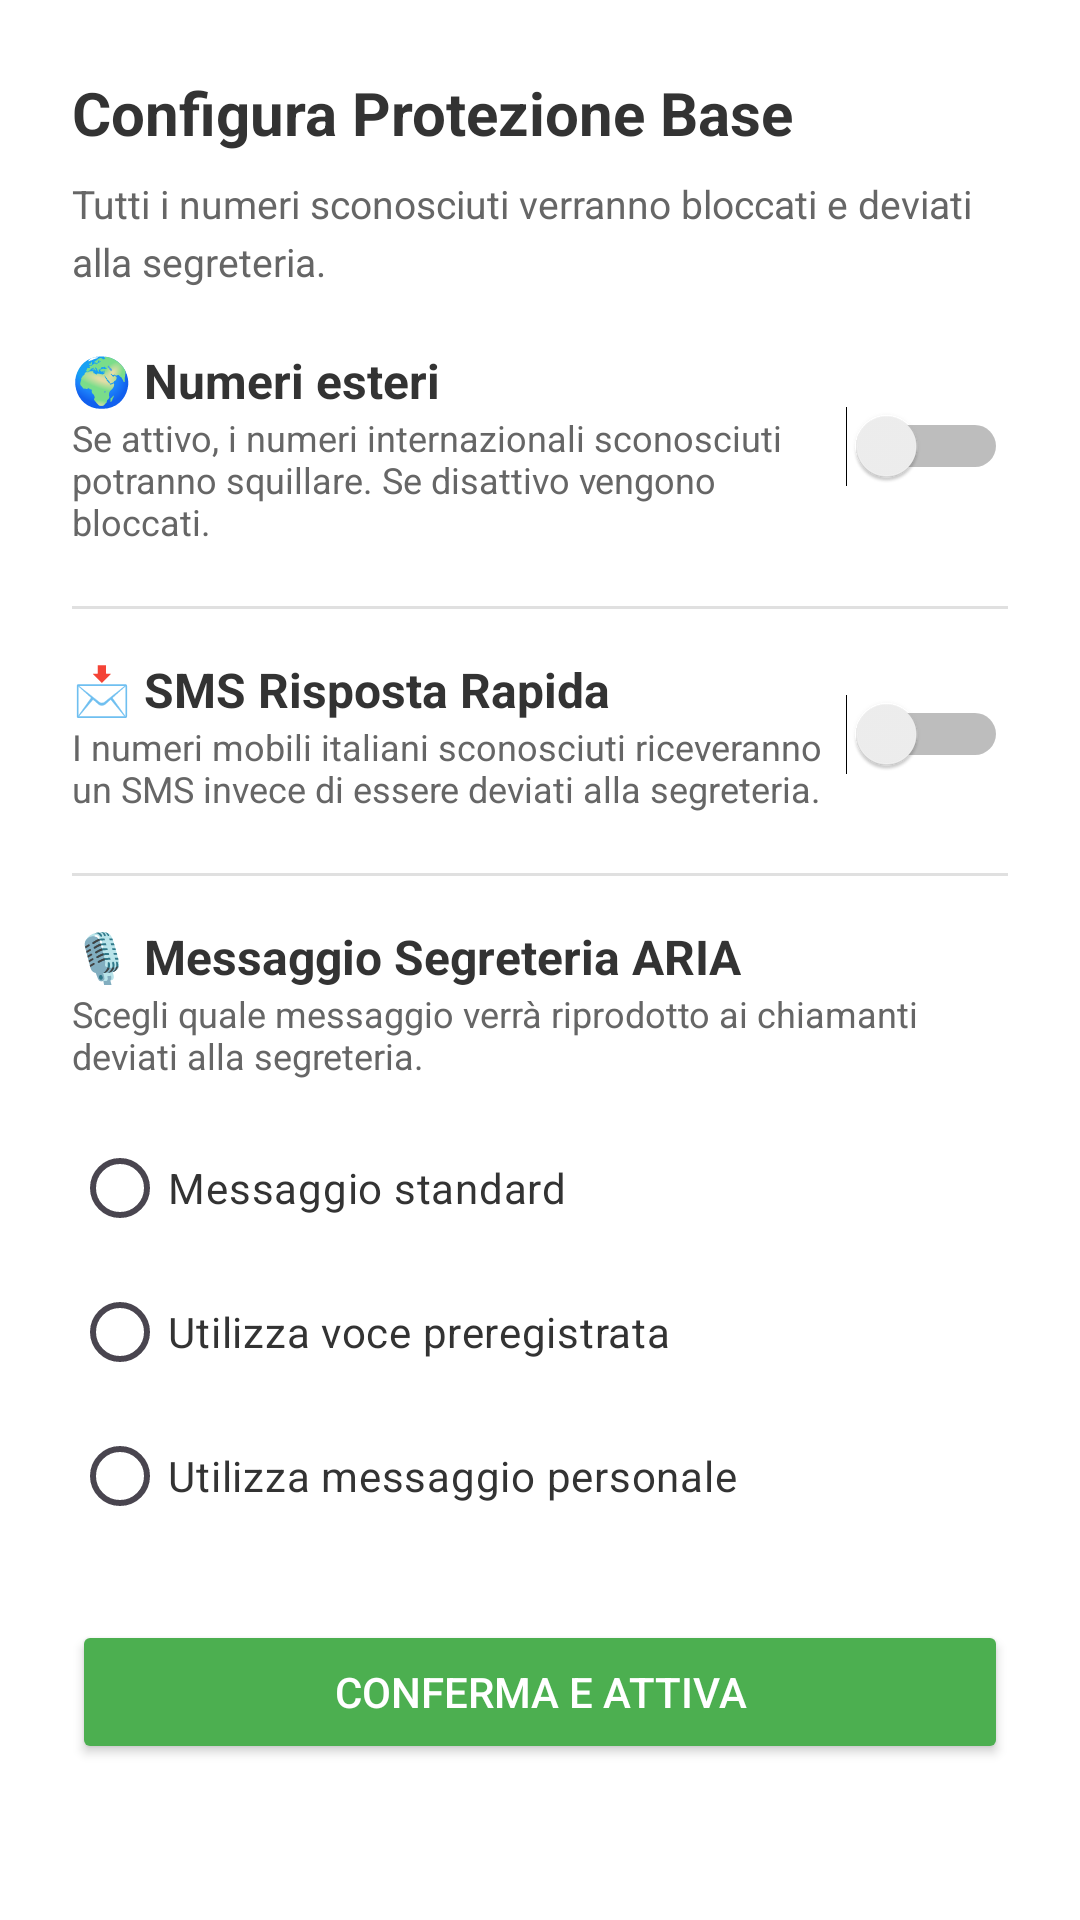

Android layout source for this screen:
<!-- AndroidManifest.xml: application theme Theme.StoppAI -->
<!-- res/layout/bottom_sheet_config_base.xml -->
<?xml version="1.0" encoding="utf-8"?>
<androidx.core.widget.NestedScrollView xmlns:android="http://schemas.android.com/apk/res/android"
    android:layout_width="match_parent"
    android:layout_height="wrap_content"
    android:background="#FFFFFF">

    <LinearLayout
        android:layout_width="match_parent"
        android:layout_height="wrap_content"
        android:orientation="vertical"
        android:padding="24dp">

        <TextView
            android:layout_width="match_parent"
            android:layout_height="wrap_content"
            android:text="Configura Protezione Base"
            android:textSize="20sp"
            android:textStyle="bold"
            android:textColor="#333333"
            android:layout_marginBottom="8dp" />

        <TextView
            android:layout_width="match_parent"
            android:layout_height="wrap_content"
            android:text="Tutti i numeri sconosciuti verranno bloccati e deviati alla segreteria."
            android:textSize="13sp"
            android:textColor="#666666"
            android:lineSpacingExtra="4dp"
            android:layout_marginBottom="20dp" />

        
        <LinearLayout
            android:layout_width="match_parent"
            android:layout_height="wrap_content"
            android:orientation="horizontal"
            android:gravity="center_vertical"
            android:layout_marginBottom="4dp">

            <LinearLayout
                android:layout_width="0dp"
                android:layout_height="wrap_content"
                android:layout_weight="1"
                android:orientation="vertical">

                <TextView
                    android:layout_width="wrap_content"
                    android:layout_height="wrap_content"
                    android:text="🌍 Numeri esteri"
                    android:textSize="16sp"
                    android:textStyle="bold"
                    android:textColor="#333333" />

                <TextView
                    android:layout_width="wrap_content"
                    android:layout_height="wrap_content"
                    android:text="Se attivo, i numeri internazionali sconosciuti potranno squillare. Se disattivo vengono bloccati."
                    android:textSize="12sp"
                    android:textColor="#666666" />
            </LinearLayout>

            <Switch
                android:id="@+id/switch_esteri"
                android:layout_width="wrap_content"
                android:layout_height="wrap_content" />
        </LinearLayout>

        <View
            android:layout_width="match_parent"
            android:layout_height="1dp"
            android:background="#E0E0E0"
            android:layout_marginVertical="16dp" />

        
        <LinearLayout
            android:layout_width="match_parent"
            android:layout_height="wrap_content"
            android:orientation="horizontal"
            android:gravity="center_vertical"
            android:layout_marginBottom="4dp">

            <LinearLayout
                android:layout_width="0dp"
                android:layout_height="wrap_content"
                android:layout_weight="1"
                android:orientation="vertical">

                <TextView
                    android:layout_width="wrap_content"
                    android:layout_height="wrap_content"
                    android:text="📩 SMS Risposta Rapida"
                    android:textSize="16sp"
                    android:textStyle="bold"
                    android:textColor="#333333" />

                <TextView
                    android:layout_width="wrap_content"
                    android:layout_height="wrap_content"
                    android:text="I numeri mobili italiani sconosciuti riceveranno un SMS invece di essere deviati alla segreteria."
                    android:textSize="12sp"
                    android:textColor="#666666" />
            </LinearLayout>

            <Switch
                android:id="@+id/switch_sms_reply"
                android:layout_width="wrap_content"
                android:layout_height="wrap_content" />
        </LinearLayout>

        <LinearLayout
            android:id="@+id/layout_sms_editor"
            android:layout_width="match_parent"
            android:layout_height="wrap_content"
            android:orientation="vertical"
            android:visibility="gone"
            android:layout_marginTop="8dp">

            <TextView
                android:layout_width="wrap_content"
                android:layout_height="wrap_content"
                android:text="Testo del messaggio SMS"
                android:textSize="12sp"
                android:textStyle="bold"
                android:textColor="#333333"
                android:layout_marginTop="4dp" />

            <EditText
                android:id="@+id/edt_sms_text"
                android:layout_width="match_parent"
                android:layout_height="wrap_content"
                android:minLines="3"
                android:gravity="top"
                android:maxLength="160"
                android:textSize="14sp"
                android:background="@drawable/shape_input_note"
                android:padding="12dp"
                android:layout_marginTop="4dp" />

            <TextView
                android:id="@+id/txt_char_counter"
                android:layout_width="match_parent"
                android:layout_height="wrap_content"
                android:text="0 / 160"
                android:textSize="10sp"
                android:textColor="#888888"
                android:gravity="end"
                android:layout_marginTop="2dp" />
        </LinearLayout>

        <View
            android:layout_width="match_parent"
            android:layout_height="1dp"
            android:background="#E0E0E0"
            android:layout_marginVertical="16dp" />

        
        <TextView
            android:layout_width="wrap_content"
            android:layout_height="wrap_content"
            android:text="🎙️ Messaggio Segreteria ARIA"
            android:textSize="16sp"
            android:textStyle="bold"
            android:textColor="#333333" />

        <TextView
            android:layout_width="wrap_content"
            android:layout_height="wrap_content"
            android:text="Scegli quale messaggio verrà riprodotto ai chiamanti deviati alla segreteria."
            android:textSize="12sp"
            android:textColor="#666666"
            android:layout_marginBottom="12dp" />

        <RadioGroup
            android:id="@+id/radio_tipo_messaggio"
            android:layout_width="match_parent"
            android:layout_height="wrap_content"
            android:orientation="vertical">

            <RadioButton
                android:id="@+id/radio_base"
                android:layout_width="match_parent"
                android:layout_height="wrap_content"
                android:text="Messaggio standard"
                android:textSize="14sp"
                android:textColor="#333333"
                android:buttonTint="#4CAF50"
                android:paddingVertical="6dp" />

            <RadioButton
                android:id="@+id/radio_preset"
                android:layout_width="match_parent"
                android:layout_height="wrap_content"
                android:text="Utilizza voce preregistrata"
                android:textSize="14sp"
                android:textColor="#333333"
                android:buttonTint="#4CAF50"
                android:paddingVertical="6dp" />

            
            <LinearLayout
                android:id="@+id/layout_preset_list"
                android:layout_width="match_parent"
                android:layout_height="wrap_content"
                android:orientation="vertical"
                android:visibility="gone"
                android:paddingStart="32dp"
                android:paddingTop="4dp"
                android:paddingBottom="8dp" />

            <RadioButton
                android:id="@+id/radio_custom"
                android:layout_width="match_parent"
                android:layout_height="wrap_content"
                android:text="Utilizza messaggio personale"
                android:textSize="14sp"
                android:textColor="#333333"
                android:buttonTint="#4CAF50"
                android:paddingVertical="6dp" />

            
            <LinearLayout
                android:id="@+id/layout_custom_controls"
                android:layout_width="match_parent"
                android:layout_height="wrap_content"
                android:orientation="vertical"
                android:visibility="gone"
                android:paddingStart="32dp"
                android:paddingTop="4dp"
                android:paddingBottom="8dp">

                <TextView
                    android:id="@+id/txt_custom_status"
                    android:layout_width="match_parent"
                    android:layout_height="wrap_content"
                    android:text="Nessuna registrazione presente"
                    android:textSize="12sp"
                    android:textColor="#888888"
                    android:layout_marginBottom="8dp" />

                <LinearLayout
                    android:layout_width="match_parent"
                    android:layout_height="wrap_content"
                    android:orientation="horizontal"
                    android:gravity="center_vertical">

                    <Button
                        android:id="@+id/btn_record_custom"
                        android:layout_width="0dp"
                        android:layout_height="wrap_content"
                        android:layout_weight="1"
                        android:text="● REGISTRA"
                        android:textSize="12sp"
                        android:backgroundTint="#E53935"
                        android:textColor="#FFFFFF"
                        android:layout_marginEnd="4dp" />

                    <Button
                        android:id="@+id/btn_play_custom"
                        android:layout_width="0dp"
                        android:layout_height="wrap_content"
                        android:layout_weight="1"
                        android:text="▶ ASCOLTA"
                        android:textSize="12sp"
                        android:backgroundTint="#2196F3"
                        android:textColor="#FFFFFF"
                        android:enabled="false"
                        android:layout_marginStart="4dp" />
                </LinearLayout>

                <TextView
                    android:id="@+id/txt_record_timer"
                    android:layout_width="match_parent"
                    android:layout_height="wrap_content"
                    android:text="Max 30 secondi"
                    android:textSize="11sp"
                    android:textColor="#666666"
                    android:gravity="center"
                    android:layout_marginTop="6dp" />
            </LinearLayout>
        </RadioGroup>

        <Button
            android:id="@+id/btn_confirm_base"
            android:layout_width="match_parent"
            android:layout_height="wrap_content"
            android:text="CONFERMA E ATTIVA"
            android:backgroundTint="#4CAF50"
            android:textColor="#FFFFFF"
            android:paddingVertical="12dp"
            android:layout_marginTop="24dp" />

    </LinearLayout>
</androidx.core.widget.NestedScrollView>
<!-- resources referenced by this layout -->
<resources>
  <style name="Theme.StoppAI" parent="Theme.Material3.Light.NoActionBar">
      </style>
</resources>
